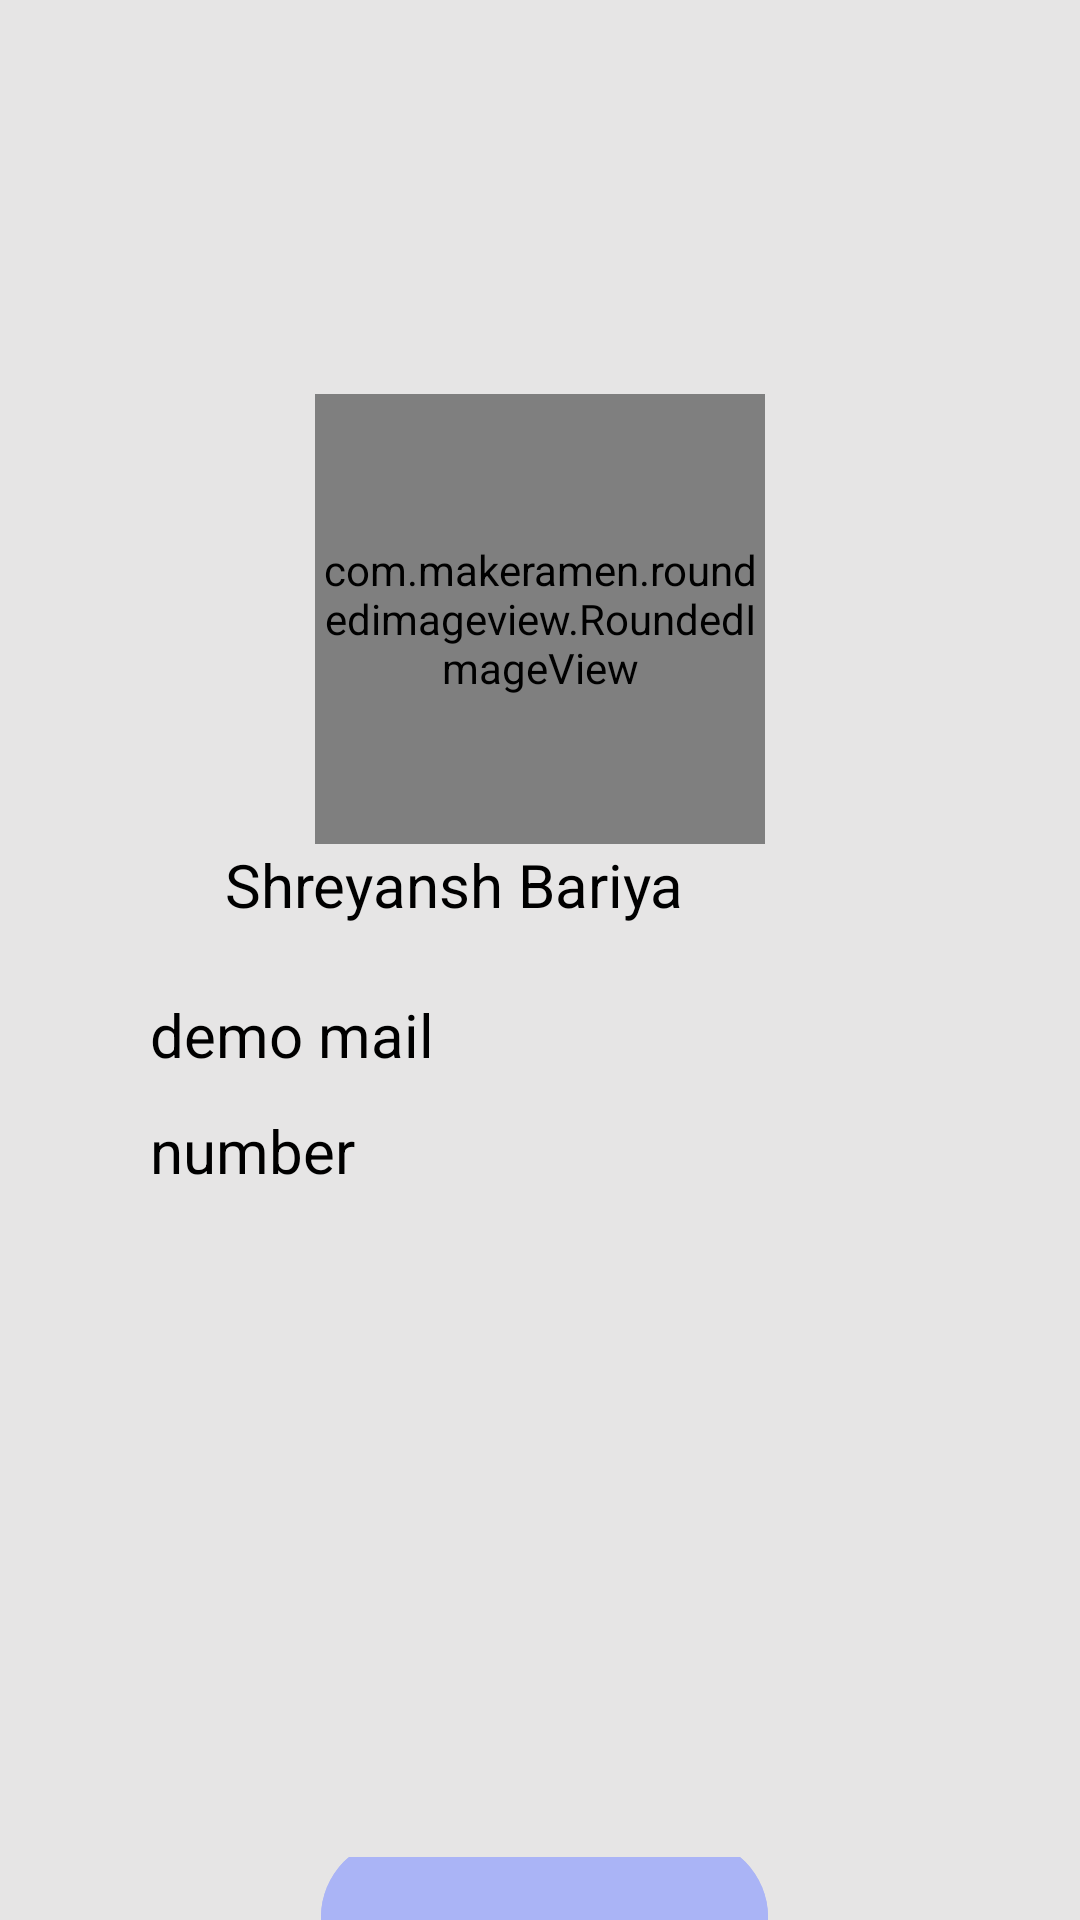

Reconstruct the res/layout file that produces this screen, plus the resources it refers to.
<!-- AndroidManifest.xml: application theme Theme.TestAPP -->
<!-- res/layout/fragment_profile_frgmnt.xml -->
<?xml version="1.0" encoding="utf-8"?>
<RelativeLayout xmlns:android="http://schemas.android.com/apk/res/android"
    xmlns:app="http://schemas.android.com/apk/res-auto"
    xmlns:tools="http://schemas.android.com/tools"
    android:layout_width="match_parent"
    android:background="#E6E5E5"
    android:layout_height="match_parent"
    android:id="@+id/profile1"
    tools:context=".profile_frgmnt">

    <ImageView
        android:id="@+id/imgback"
        android:layout_width="match_parent"
        android:layout_height="200dp"
        android:layout_marginTop="0dp"
        android:scaleType="centerCrop"
        android:src="@drawable/avatar" />


    <com.makeramen.roundedimageview.RoundedImageView
        android:id="@+id/img2"
        android:layout_width="150dp"
        android:layout_height="150dp"
        android:layout_below="@id/imgback"
        android:layout_centerHorizontal="true"
        android:layout_marginTop="-69dp"
        android:scaleType="centerCrop"
        android:src="@drawable/prf"
        app:riv_border_color="@color/white"
        app:riv_border_width="3dp"
        app:riv_corner_radius="20dp" />
    













































    <TextView
        android:id="@+id/idname"
        android:layout_width="wrap_content"
        android:layout_height="wrap_content"
        android:layout_alignParentEnd="true"
        android:layout_marginEnd="132dp"
        android:text="Shreyansh Bariya"
        android:gravity="center"
        android:textColor="@color/black"
        android:textSize="20dp"
        android:layout_below="@+id/img2"
        android:layout_centerHorizontal="true"/>

    <TextView
        android:id="@+id/idmail"
        android:layout_width="wrap_content"
        android:layout_height="wrap_content"
        android:layout_below="@+id/img2"
        android:layout_marginLeft="50dp"
        android:layout_marginTop="50dp"

        android:text="demo mail"
        android:textColor="@color/black"
        android:textSize="20dp" />
    <TextView
        android:id="@+id/idnumber"
        android:layout_width="wrap_content"
        android:layout_height="wrap_content"
        android:textSize="20dp"
        android:layout_marginLeft="50dp"
        android:textColor="@color/black"
        android:layout_marginTop="370dp"
        android:text="number"/>











    <com.google.android.material.button.MaterialButton
        android:id="@+id/button"
        android:layout_width="wrap_content"
        android:layout_height="wrap_content"
        android:layout_alignParentStart="true"
        android:layout_alignParentTop="true"
        android:layout_alignParentEnd="true"
        android:layout_alignParentBottom="true"
        android:layout_centerHorizontal="true"
        android:layout_marginStart="107dp"
        android:layout_marginTop="659dp"
        android:layout_marginEnd="104dp"
        android:layout_marginBottom="21dp"
        android:backgroundTint="#AAB4F6"
        android:drawableRight="@drawable/logout1"
        android:elevation="10dp"
        android:paddingRight="15dp"
        android:text="Log Out"
        android:textColor="@color/black"
        android:textSize="22dp"
        app:cornerRadius="30dp"
        app:layout_constraintBottom_toBottomOf="parent"
        app:layout_constraintEnd_toEndOf="parent"
        app:layout_constraintHorizontal_bias="0.497"
        app:layout_constraintStart_toStartOf="parent"
        app:layout_constraintTop_toTopOf="parent"
        app:layout_constraintVertical_bias="0.842" />

    














</RelativeLayout>
<!-- resources referenced by this layout -->
<resources>
  <color name="black">#FF000000</color>
  <color name="white">#FFFFFFFF</color>
  <style name="Theme.TestAPP" parent="Theme.MaterialComponents.DayNight.NoActionBar.Bridge">
          
          <item name="colorPrimary">@color/purple_500</item>
          <item name="colorPrimaryVariant">@color/purple_700</item>
          <item name="colorOnPrimary">@color/white</item>
          
          <item name="colorSecondary">@color/teal_200</item>
          <item name="colorSecondaryVariant">@color/teal_700</item>
          <item name="colorOnSecondary">@color/black</item>
          
          <item name="android:statusBarColor">?attr/colorPrimaryVariant</item>
          
      </style>
  <color name="purple_500">#FF6200EE</color>
  <color name="purple_700">#FF3700B3</color>
  <color name="teal_200">#FF03DAC5</color>
  <color name="teal_700">#FF018786</color>
</resources>
